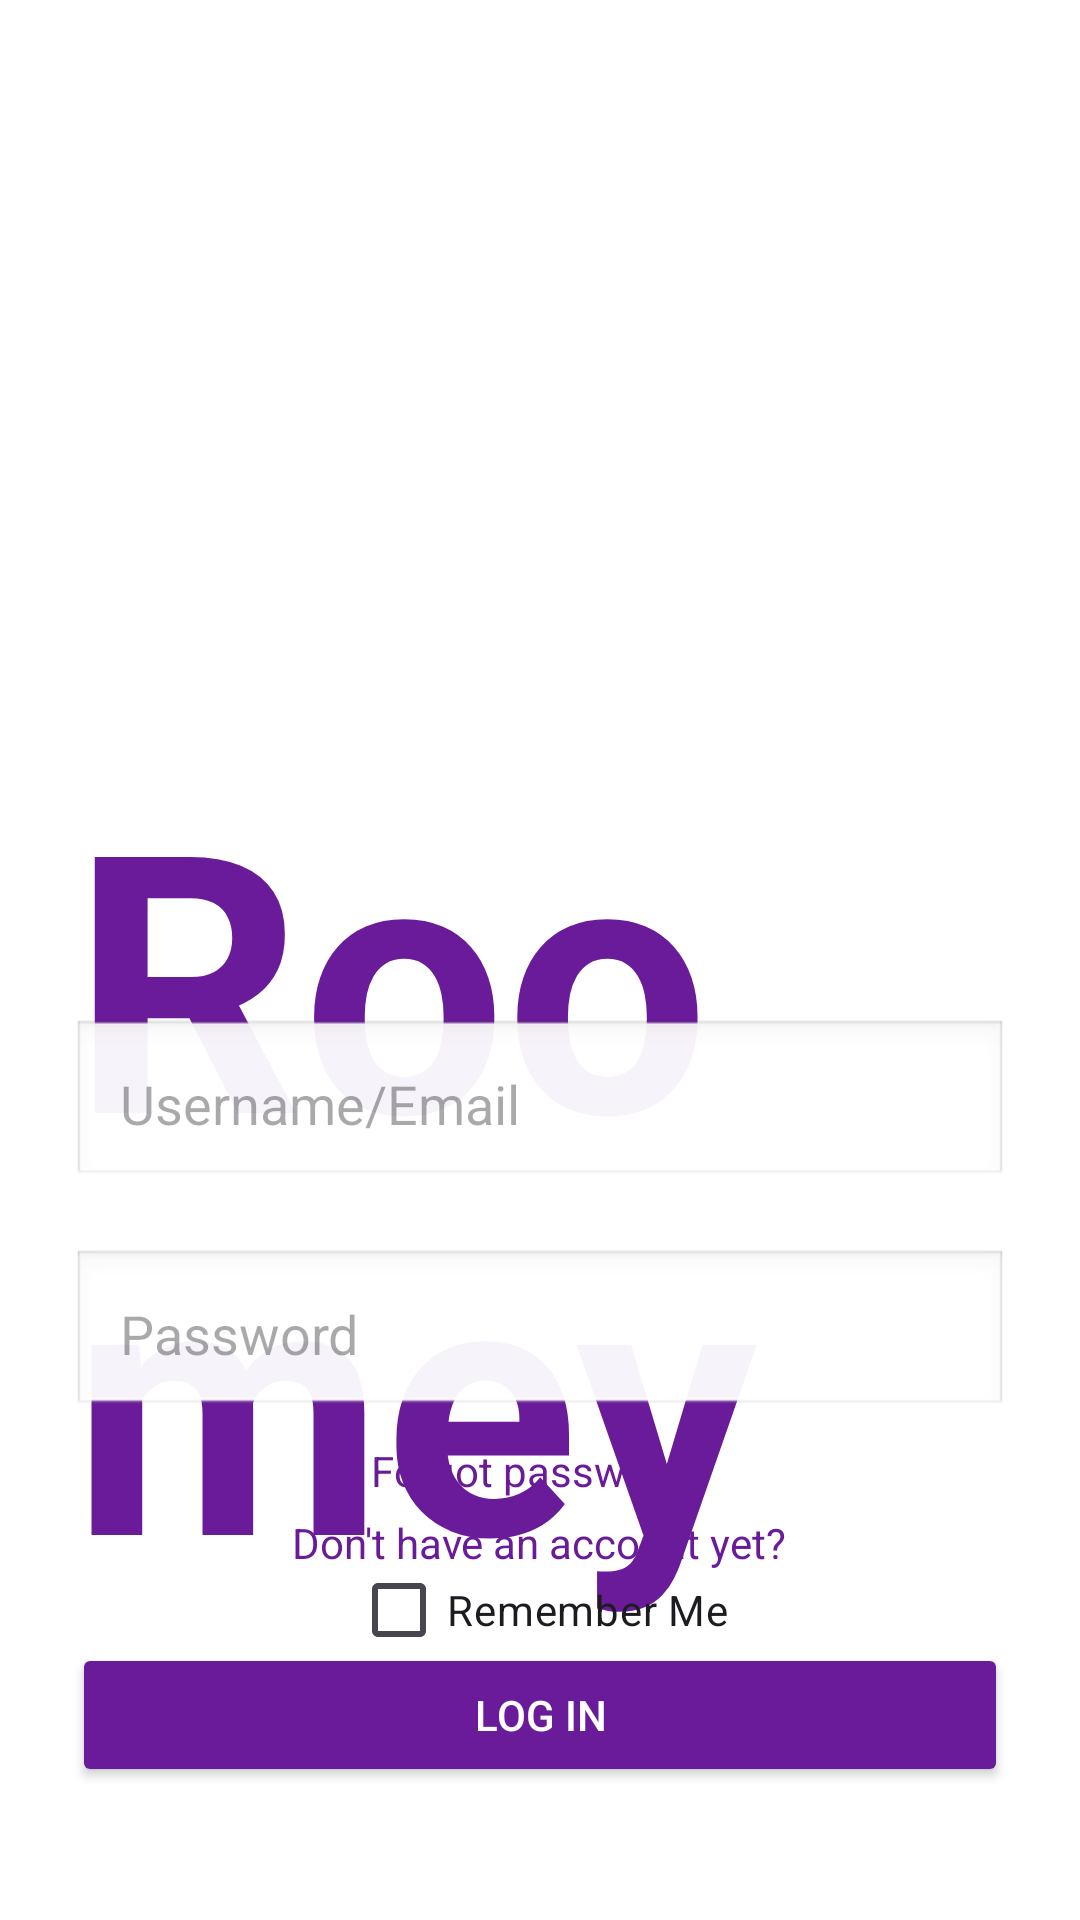

Write the Android layout XML for this screen, with the resource values it uses.
<!-- AndroidManifest.xml: application theme Theme.RoommateOrganizer -->
<!-- res/layout/activity_login.xml -->
<RelativeLayout xmlns:android="http://schemas.android.com/apk/res/android"
    android:layout_width="match_parent"
    android:layout_height="match_parent"
    android:padding="@dimen/padding_large"
    android:background="@color/backgroundColor"
    android:clipChildren="false"
    android:clipToPadding="false">

    <FrameLayout
        android:id="@+id/titleBlock"
        android:layout_width="wrap_content"
        android:layout_height="wrap_content"
        android:layout_centerHorizontal="true"
        android:layout_marginTop="@dimen/title_margin_top"
        android:clipChildren="false"
        android:clipToPadding="false">

        <TextView
            android:id="@+id/titleText"
            android:layout_width="wrap_content"
            android:layout_height="wrap_content"
            android:text="Roomey"
            android:textSize="120sp"
            android:textColor="@color/primaryColor"
            android:textStyle="bold" />

        <ImageView
            android:id="@+id/titleOverlay"
            android:layout_width="300dp"
            android:layout_height="300dp"
            android:src="@drawable/logcat"
            android:layout_marginStart="70dp"
            android:layout_marginTop="-130dp"
            android:layout_gravity="start|top"
            android:contentDescription="Decor over i" />
    </FrameLayout>

    <EditText
        android:id="@+id/emailInput"
        android:layout_width="match_parent"
        android:layout_height="wrap_content"
        android:hint="Username/Email"
        android:inputType="textEmailAddress"
        android:layout_alignParentBottom="true"
        android:layout_marginBottom="220dp"
        android:background="@android:drawable/edit_text"
        android:padding="@dimen/padding_medium" />

    <EditText
        android:id="@+id/passwordInput"
        android:layout_width="match_parent"
        android:layout_height="wrap_content"
        android:layout_below="@id/emailInput"
        android:layout_marginTop="-200dp"
        android:background="@android:drawable/edit_text"
        android:hint="Password"
        android:inputType="textPassword"
        android:padding="@dimen/padding_medium" />

    <TextView
        android:id="@+id/forgotPassword"
        android:layout_width="wrap_content"
        android:layout_height="wrap_content"
        android:text="Forgot password?"
        android:textColor="@color/primaryColor"
        android:textSize="14sp"
        android:layout_below="@id/passwordInput"
        android:layout_marginTop="@dimen/margin_small"
        android:layout_centerHorizontal="true" />

    <TextView
        android:id="@+id/goToRegister"
        android:layout_width="wrap_content"
        android:layout_height="wrap_content"
        android:text="Don't have an account yet?"
        android:textColor="@color/primaryColor"
        android:textSize="14sp"
        android:layout_below="@id/forgotPassword"
        android:layout_marginTop="5dp"
        android:layout_centerHorizontal="true" />

    <Button
        android:id="@+id/loginButton"
        android:layout_width="match_parent"
        android:layout_height="wrap_content"
        android:text="LOG IN"
        android:backgroundTint="@color/primaryColor"
        android:textColor="@color/white"
        android:layout_below="@id/goToRegister"
        android:layout_marginTop="@dimen/margin_large" />

    <ProgressBar
        android:id="@+id/loginProgressBar"
        android:layout_width="wrap_content"
        android:layout_height="wrap_content"
        android:visibility="gone"
        android:layout_centerInParent="true" />
    <CheckBox
        android:id="@+id/rememberMeCheck"
        android:layout_width="wrap_content"
        android:layout_height="wrap_content"
        android:text="Remember Me"
        android:layout_below="@id/goToRegister"
        android:layout_marginTop="@dimen/margin_medium"
        android:layout_centerHorizontal="true"
        android:translationY="-23dp" />



</RelativeLayout>
<!-- resources referenced by this layout -->
<resources>
  <color name="backgroundColor">#FFFFFF</color>
  <color name="primaryColor">#6A1B9A</color>
  <color name="white">#FFFFFF</color>
  <dimen name="margin_large">24dp</dimen>
  <dimen name="margin_medium">12dp</dimen>
  <dimen name="margin_small">8dp</dimen>
  <dimen name="padding_large">24dp</dimen>
  <dimen name="padding_medium">16dp</dimen>
  <dimen name="title_margin_top">220dp</dimen>
  <style name="Theme.RoommateOrganizer" parent="Base.Theme.RoommateOrganizer" />
  <style name="Base.Theme.RoommateOrganizer" parent="Theme.Material3.DayNight.NoActionBar">
          
          <item name="colorPrimary">@color/primaryColor</item>
          <item name="colorOnPrimary">@color/white</item>
          <item name="colorSecondary">@color/accentColor</item>
          <item name="colorOnSecondary">@color/black</item>
          <item name="colorSurface">@color/backgroundColor</item>
          <item name="colorOnBackground">@color/textPrimary</item>
          <item name="colorOnSurface">@color/textPrimary</item>
  
          
          <item name="shapeAppearanceSmallComponent">@style/ShapeAppearance.Roommate.Small</item>
          <item name="shapeAppearanceMediumComponent">@style/ShapeAppearance.Roommate.Medium</item>
          <item name="shapeAppearanceLargeComponent">@style/ShapeAppearance.Roommate.Large</item>
      </style>
  <color name="accentColor">#03DAC5</color>
  <color name="black">#000000</color>
  <color name="textPrimary">#212121</color>
  <style name="ShapeAppearance.Roommate.Small" parent="ShapeAppearance.Material3.SmallComponent">
          <item name="cornerSize">4dp</item>
      </style>
  <style name="ShapeAppearance.Roommate.Medium" parent="ShapeAppearance.Material3.MediumComponent">
          <item name="cornerSize">4dp</item>
      </style>
  <style name="ShapeAppearance.Roommate.Large" parent="ShapeAppearance.Material3.LargeComponent">
          <item name="cornerSize">4dp</item>
      </style>
</resources>
